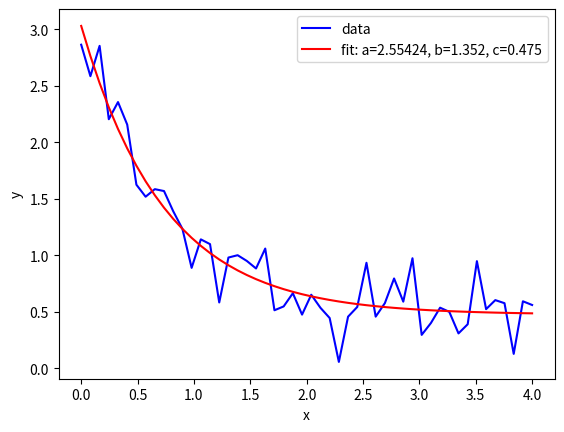

The script that saved this image:
import numpy as np
import matplotlib.pyplot as plt
from scipy.optimize import curve_fit


def func(x,a,b,c):
    return a* np.exp(-b*x)+c


def main():
    x = np.linspace(0,4,50)
    y = func(x, 2.5,1.3,0.5)

    np.random.seed(1729)
    y_noise = 0.2 *np.random.normal(size=x.size)

    y = y+ y_noise

    plt.plot(x,y,'b-',label='data')
    popt,pcov = curve_fit(func,x,y)
    plt.plot(x,func(x,*popt), 'r-', label='fit: a=%3.5f, b=%5.3f, c=%5.3f' % tuple(popt))
    plt.xlabel('x')
    plt.ylabel('y')
    plt.legend()
    plt.show()




if __name__ == "__main__":
    main()
